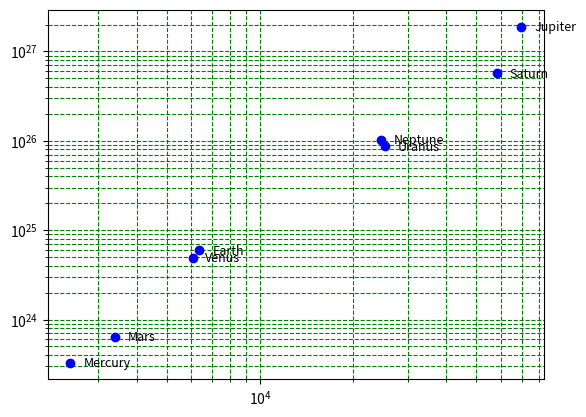

Reproduce this figure in Python.
# -*- coding: utf-8 -*-

import matplotlib.pyplot as plt

def main():
    x = [
        2.4397e3,
        6.0518e3,
        6.3710e3,
        3.3895e3,
        6.9911e4,
        5.8232e4,
        2.5362e4,
        2.4622e4
    ]
    y = [
        3.3010e23,
        4.8673e24,
        5.9722e24,
        6.4169e23,
        1.8981e27,
        5.6832e26,
        8.6810e25,
        1.0241e26
    ]
    labels = [
        'Mercury',
        'Venus',
        'Earth',
        'Mars',
        'Jupiter',
        'Saturn',
        'Uranus',
        'Neptune'
    ]

    plt.plot(x, y, 'bo')
    plt.xscale('log')
    plt.yscale('log')
    plt.grid(True, which="both", ls="--", color="g")
    for i, label in enumerate(labels):
        plt.text(1.1 * x[i], 0.9 * y[i], label, color="black", fontsize=9)
    plt.show()


if __name__ == "__main__":
    main()
